Run: headless pygame with SDL's dummy video driver; simulated clock (each Clock.tick advances the game by its frame time, no real sleeping); random seed 0; keys injected as events and as key.get_pressed() state; no mouse input.
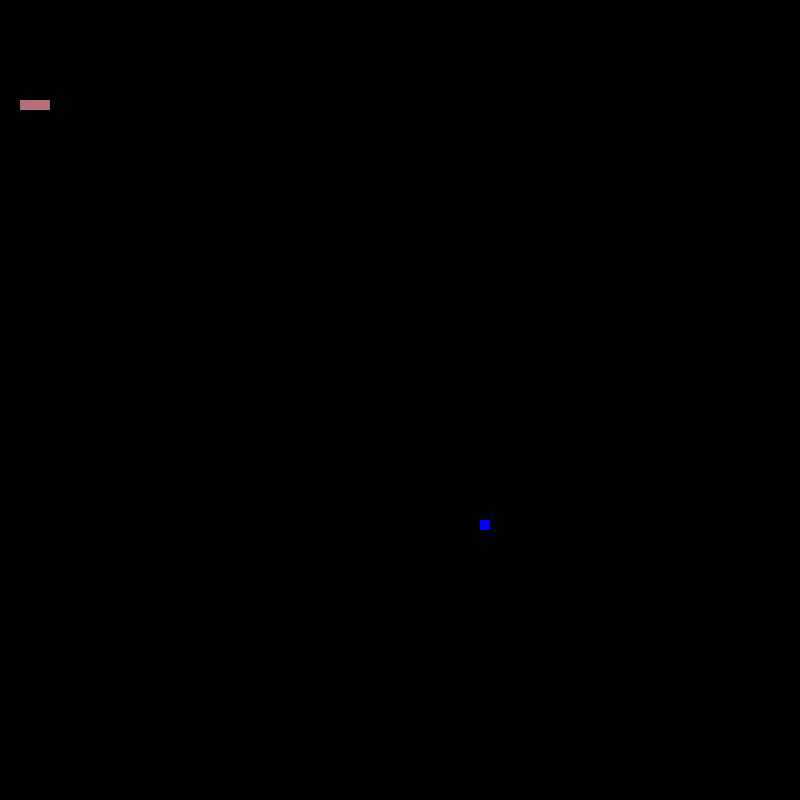
Frame 1 of 4 · flips 1–60 · no input
Frame 2 of 4 · flips 61–180 · tapped SPACE, RETURN · held RIGHT (→), D · screen unchanged from frame 1, image omitted
Frame 3 of 4 · flips 181–300 · held DOWN (↓), S · screen unchanged from frame 2, image omitted
Frame 4 of 4 · flips 301–420 · held LEFT (←), A, UP (↑), W · screen unchanged from frame 3, image omitted

The pygame program that drew these frames:

import pygame, sys
from pygame.math import Vector2
import random


class Snake:
    def __init__(self):
        self.body = [Vector2(2, 10), Vector2(3, 10), Vector2(4, 10)]
        self.direction = Vector2(1, 0)

    def draw_snake(self):
        for block in self.body:
            x_pos = int(block.x * 10)
            y_pos = int(block.y * 10)
            block_rect = pygame.Rect(x_pos, y_pos, 10, 10)
            pygame.draw.rect(screen, (183, 111, 122), block_rect)

    def move_snake(self):
        self.body.insert(0, self.body[0] + self.direction)
        self.body.pop()


class Fruit:
    def __init__(self):
        self.x = random.randint(0, cell_number)
        self.y = random.randint(0, cell_number)
        self.pos = Vector2(self.x, self.y)

    def draw_fruit(self):
        fruit_rect = pygame.Rect(int(self.pos.x * cell_size), int(self.pos.y * cell_size), 10, 10)
        pygame.draw.rect(screen, pygame.Color('blue'), fruit_rect)


# class Main:
#     def __init__(self):
#         self.snake = Snake()
#         self.fruit = Fruit()
#

pygame.init()

cell_size = 40
cell_number = 20

screen = pygame.display.set_mode((cell_size * cell_number, cell_size * cell_number))
clock = pygame.time.Clock()

snake = Snake()
fruit = Fruit()

SCREEN_UPDATE = pygame.USEREVENT
pygame.time.set_timer(SCREEN_UPDATE, 100)

while True:
    for event in pygame.event.get():
        if event.type == pygame.QUIT:
            pygame.quit()
            sys.exit()
        if event.type == SCREEN_UPDATE:
            snake.move_snake()
        if event.type == pygame.KEYDOWN:
            if event.key == pygame.K_UP:
                snake.direction = Vector2(0, -1)
            if event.key == pygame.K_DOWN:
                snake.direction = Vector2(0, 1)
            if event.key == pygame.K_LEFT:
                snake.direction = Vector2(-1, 0)
            if event.key == pygame.K_RIGHT:
                snake.direction = Vector2(1, 0)
        # Draw all our elements
    screen.fill((0, 0, 0))
    fruit.draw_fruit()
    snake.draw_snake()
    pygame.display.update()
    clock.tick(60)
